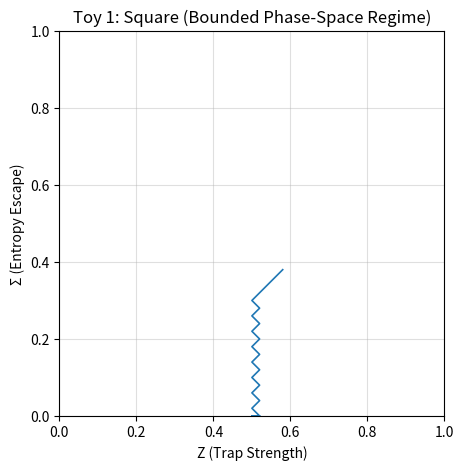
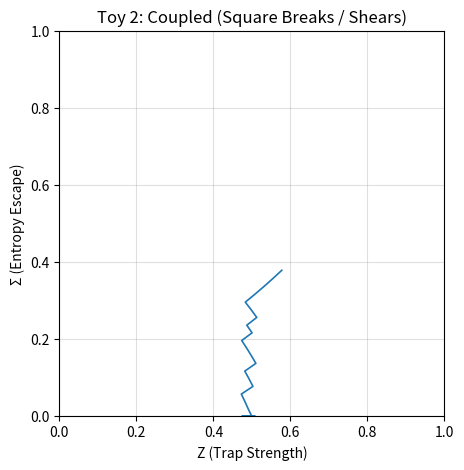
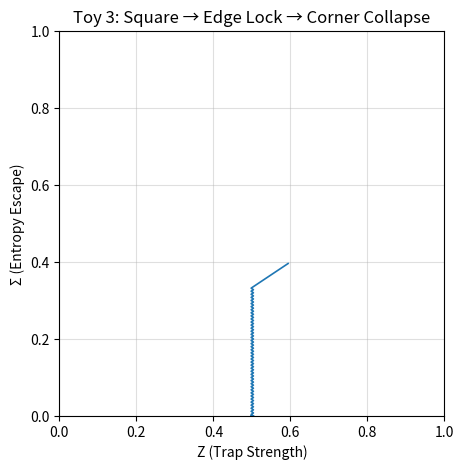
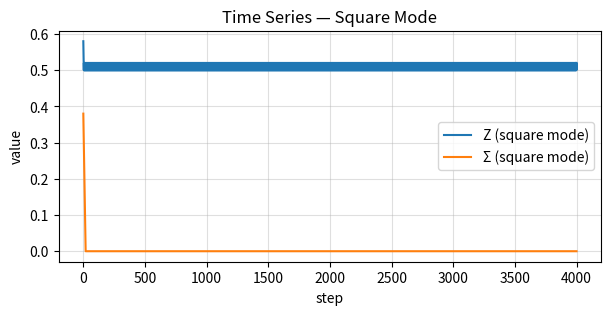

Python code for these plots, in order:
"""
Sandy's Law — Square / Coupling / Corner Collapse Toys
=====================================================

This file reproduces all toy behaviours discussed in the chat:

1. Square (Bounded Phase-Space Regime, BPSR)
2. Coupled system (square shears / breaks)
3. Square → Edge Lock → Corner Collapse
4. Time series diagnostics

Author: Sandy's Law Project
"""

import numpy as np
import matplotlib.pyplot as plt

# --------------------------------------------------
# Utilities
# --------------------------------------------------

def clamp(x, lo, hi):
    return max(lo, min(hi, x))

def plot_phase(Z, S, title):
    plt.figure(figsize=(5, 5))
    plt.plot(Z, S, linewidth=1.2)
    plt.xlabel("Z (Trap Strength)")
    plt.ylabel("Σ (Entropy Escape)")
    plt.title(title)
    plt.xlim(0, 1)
    plt.ylim(0, 1)
    plt.gca().set_aspect('equal')
    plt.grid(True, alpha=0.4)
    plt.show()

# --------------------------------------------------
# TOY 1: Square (Independent + Clamped)
# --------------------------------------------------

def run_square_toy(steps=4000, dt=0.02):
    Z, S = 0.6, 0.4
    Z_hist, S_hist = [], []

    for t in range(steps):
        dZ = np.sign(0.5 - Z)
        dS = np.sign(S - 0.5)

        Z = clamp(Z + dt * dZ, 0.0, 1.0)
        S = clamp(S + dt * dS, 0.0, 1.0)

        Z_hist.append(Z)
        S_hist.append(S)

    return np.array(Z_hist), np.array(S_hist)

# --------------------------------------------------
# TOY 2: Coupled (Square Breaks / Shears)
# --------------------------------------------------

def run_coupled_toy(steps=4000, dt=0.02, k_zs=1.2, k_sz=-0.8):
    Z, S = 0.6, 0.4
    Z_hist, S_hist = [], []

    for t in range(steps):
        dZ = np.sign(0.5 - Z)
        dS = np.sign(S - 0.5)

        # Coupling terms
        dZ += k_zs * (S - 0.5)
        dS += k_sz * (Z - 0.5)

        Z = clamp(Z + dt * dZ, 0.0, 1.0)
        S = clamp(S + dt * dS, 0.0, 1.0)

        Z_hist.append(Z)
        S_hist.append(S)

    return np.array(Z_hist), np.array(S_hist)

# --------------------------------------------------
# TOY 3: Square → Edge Lock → Corner Collapse
# --------------------------------------------------

def run_corner_collapse_toy(
    steps=5000,
    dt=0.01,
    drive_Z=0.6,
    drive_S=0.4,
    k_collapse=2.5,
    corner_threshold=0.9
):
    Z, S = 0.6, 0.4
    Z_hist, S_hist = [], []

    def in_corner(z, s):
        return (z > corner_threshold and s > corner_threshold) or \
               (z < 1 - corner_threshold and s < 1 - corner_threshold)

    for t in range(steps):

        # Independent drives (square-forming)
        dZ = drive_Z * np.sign(0.5 - Z)
        dS = drive_S * np.sign(S - 0.5)

        # Corner-triggered collapse
        if in_corner(Z, S):
            dZ -= k_collapse * (Z - 0.5)
            dS += k_collapse * (0.5 - S)

        Z = clamp(Z + dt * dZ, 0.0, 1.0)
        S = clamp(S + dt * dS, 0.0, 1.0)

        Z_hist.append(Z)
        S_hist.append(S)

    return np.array(Z_hist), np.array(S_hist)

# --------------------------------------------------
# MAIN EXECUTION
# --------------------------------------------------

if __name__ == "__main__":

    # --- Toy 1: Square ---
    Z1, S1 = run_square_toy()
    plot_phase(Z1, S1, "Toy 1: Square (Bounded Phase-Space Regime)")

    # --- Toy 2: Coupled ---
    Z2, S2 = run_coupled_toy()
    plot_phase(Z2, S2, "Toy 2: Coupled (Square Breaks / Shears)")

    # --- Toy 3: Corner Collapse ---
    Z3, S3 = run_corner_collapse_toy()
    plot_phase(Z3, S3, "Toy 3: Square → Edge Lock → Corner Collapse")

    # --- Time series (square mode) ---
    plt.figure(figsize=(7, 3))
    plt.plot(Z1, label="Z (square mode)")
    plt.plot(S1, label="Σ (square mode)")
    plt.title("Time Series — Square Mode")
    plt.xlabel("step")
    plt.ylabel("value")
    plt.legend()
    plt.grid(True, alpha=0.4)
    plt.show()